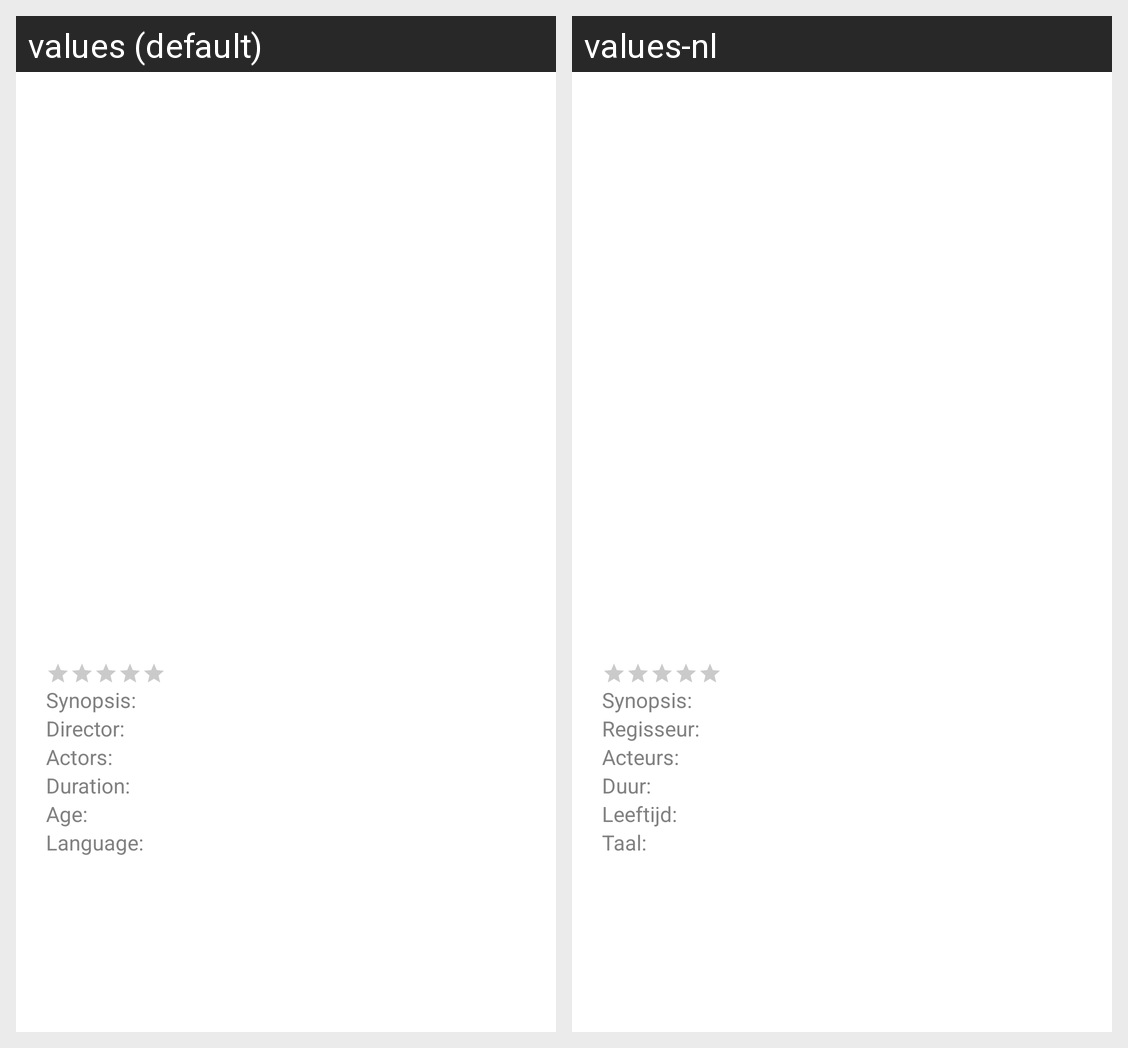

The Android screen above is rendered under two locales of the same app. Produce the string resources it draws, with the default and per-locale values.
Android screen res/layout/activity_film_detail.xml rendered under 2 locales, left to right: values (default), values-nl. Device: Nexus 5 (rendered at 1080×1920; each locale shown at half size, 540×960, under a caption strip naming it); theme AppTheme_Light.
Strings drawn on this screen, with the default value and each locale's value (text and hints the layout hard-codes, and strings that could not be matched under every locale, appear in the picture but are not listed):

Synopsis
  values: Synopsis: 
  values-nl: Synopsis:

regisseur
  values: Director:
  values-nl: Regisseur:

acteurs
  values: Actors:
  values-nl: Acteurs:

duur_movie
  values: Duration:
  values-nl: Duur:

Leeftijd
  values: Age:
  values-nl: Leeftijd:

Movie_taal
  values: Language:
  values-nl: Taal:
